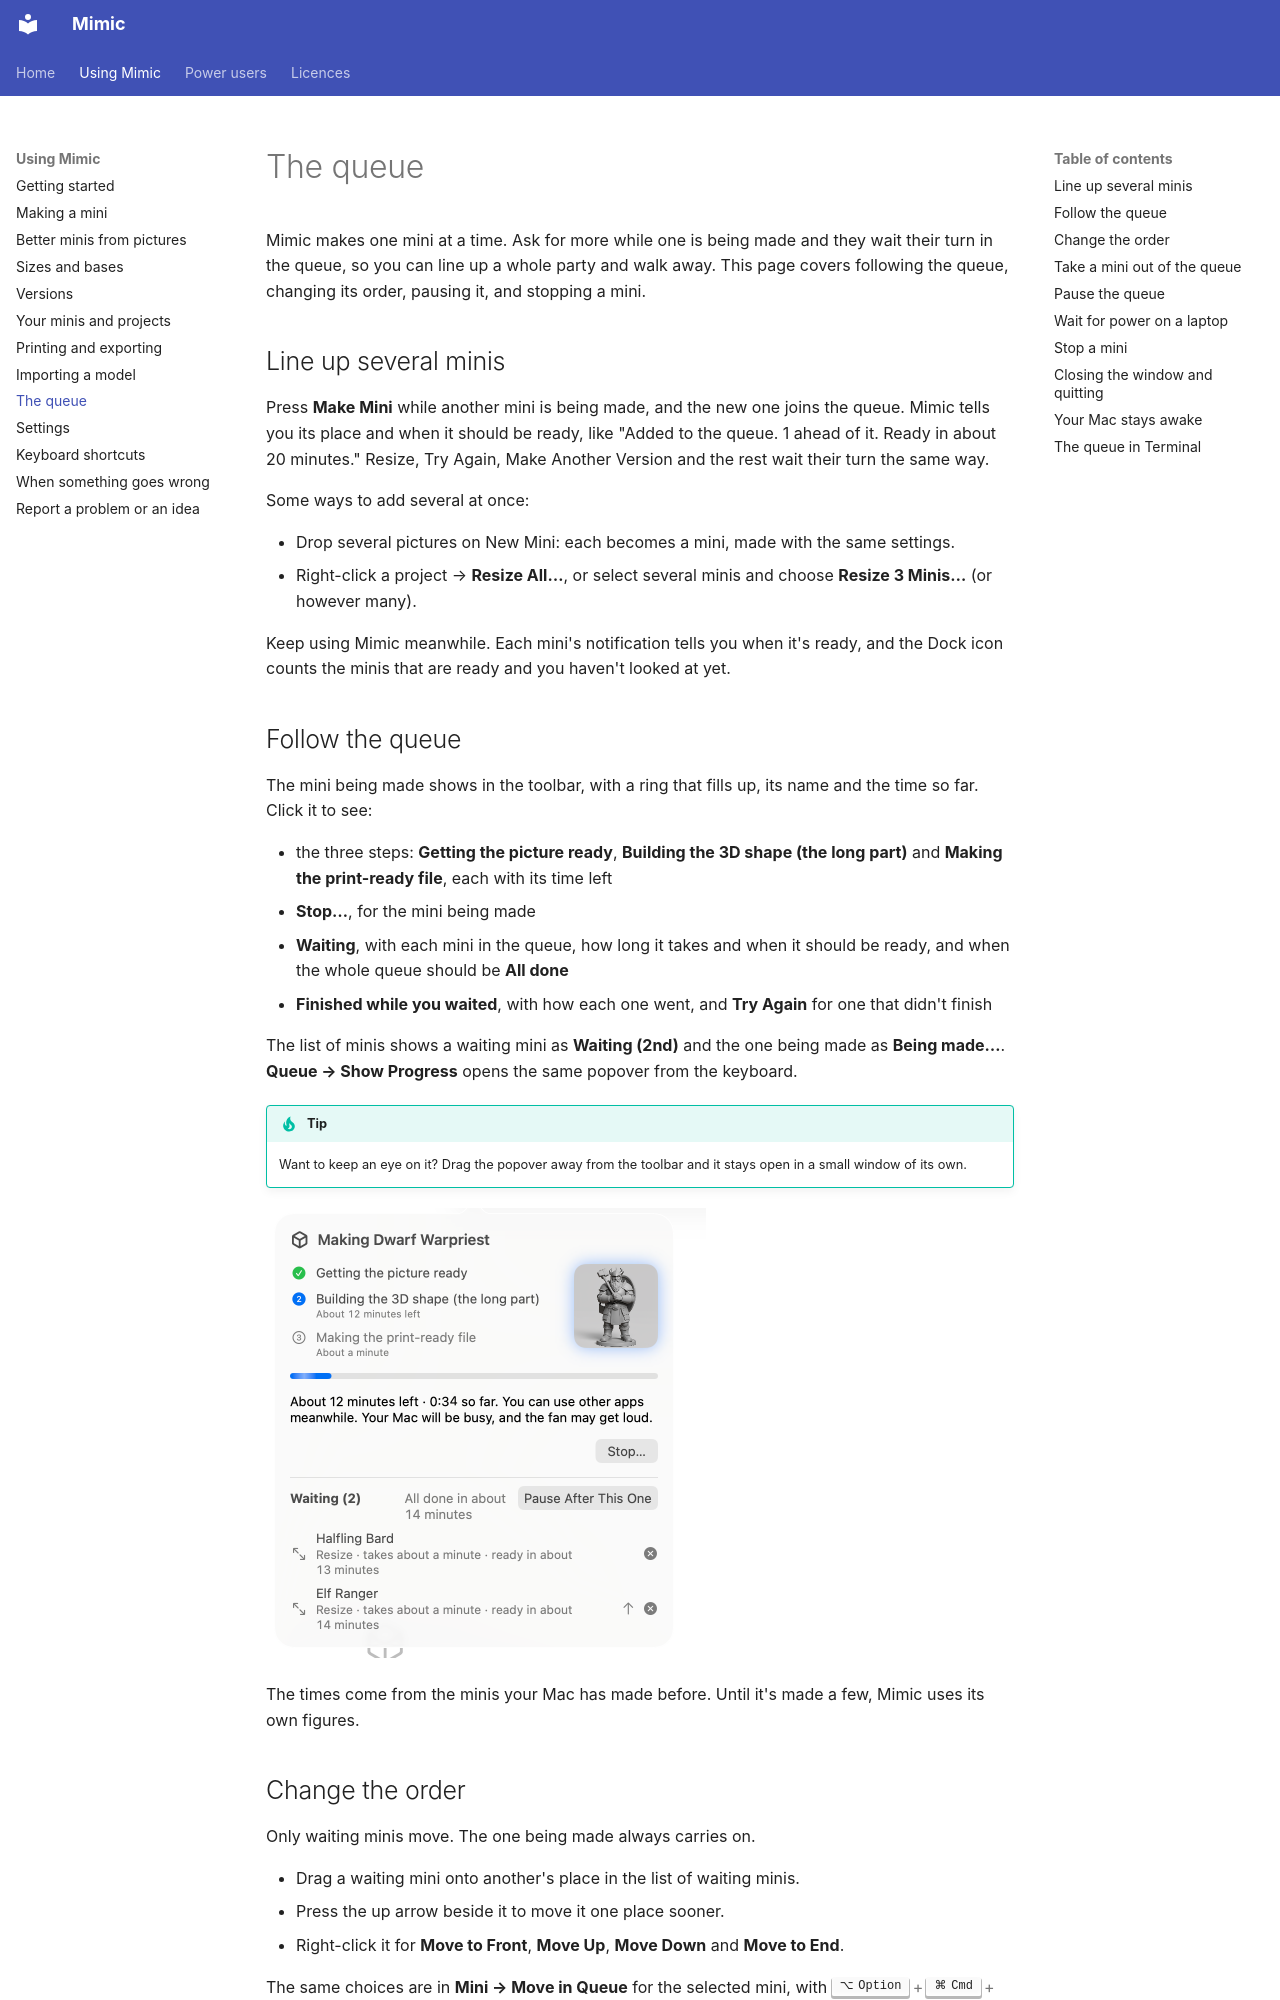

repository: yonatankarp/mimic · page: queue/index.html · generator: mkdocs

# The queue

Mimic makes one mini at a time. Ask for more while one is being made and they wait their turn
in the queue, so you can line up a whole party and walk away. This page covers following the
queue, changing its order, pausing it, and stopping a mini.

## Line up several minis

Press **Make Mini** while another mini is being made, and the new one joins the queue. Mimic
tells you its place and when it should be ready, like "Added to the queue. 1 ahead of it. Ready
in about 20 minutes." Resize, Try Again, Make Another Version and the rest wait their turn the
same way.

Some ways to add several at once:

- Drop several pictures on New Mini: each becomes a mini, made with the same settings.
- Right-click a project → **Resize All…**, or select several minis and choose **Resize 3 Minis…**
  (or however many).

Keep using Mimic meanwhile. Each mini's notification tells you when it's ready, and the Dock icon
counts the minis that are ready and you haven't looked at yet.

## Follow the queue

The mini being made shows in the toolbar, with a ring that fills up, its name and the time so
far. Click it to see:

- the three steps: **Getting the picture ready**, **Building the 3D shape (the long part)** and
  **Making the print-ready file**, each with its time left
- **Stop…**, for the mini being made
- **Waiting**, with each mini in the queue, how long it takes and when it should be ready, and
  when the whole queue should be **All done**
- **Finished while you waited**, with how each one went, and **Try Again** for one that didn't
  finish

The list of minis shows a waiting mini as **Waiting (2nd)** and the one being made as
**Being made…**. **Queue → Show Progress** opens the same popover from the keyboard.

!!! tip
    Want to keep an eye on it? Drag the popover away from the toolbar and it stays open in a small
    window of its own.

![The progress popover: the mini being made on step 2 of 3, Stop…, and Waiting (2) with Pause After This One, an up arrow and a remove button for each](images/screens/queue-popover.png){ width="440" }

The times come from the minis your Mac has made before. Until it's made a few, Mimic uses its
own figures.

## Change the order

Only waiting minis move. The one being made always carries on.

- Drag a waiting mini onto another's place in the list of waiting minis.
- Press the up arrow beside it to move it one place sooner.
- Right-click it for **Move to Front**, **Move Up**, **Move Down** and **Move to End**.

The same choices are in **Mini → Move in Queue** for the selected mini, with ++opt+cmd+up++ and
++opt+cmd+down++, and in a waiting mini's right-click menu in the list of minis.
